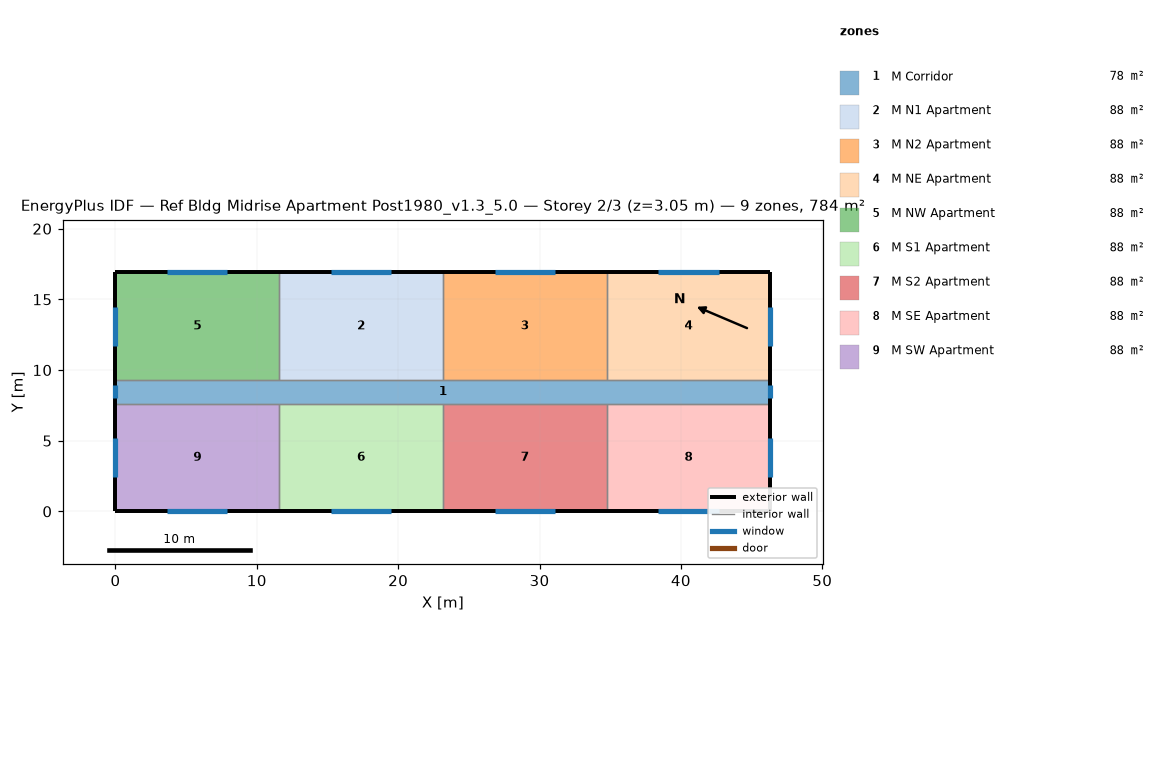
=== STOREY PLAN SPEC (per zone: floor XY polygon, exterior-wall plan segments, windows/doors) ===
zone 1: M Corridor  (77.7 m²)
  floor: (0.00, 9.30) (46.33, 9.30) (46.33, 7.62) (0.00, 7.62)
  exterior wall: (0.00, 9.30) – (0.00, 7.62)  [1.7 m]
    window: (0.00, 8.91) – (0.00, 8.00)  [1.1 m²]
  exterior wall: (46.33, 7.62) – (46.33, 9.30)  [1.7 m]
    window: (46.33, 8.00) – (46.33, 8.91)  [1.1 m²]
  interior walls: 8
zone 2: M N1 Apartment  (88.2 m²)
  floor: (11.58, 16.92) (23.16, 16.92) (23.16, 9.30) (11.58, 9.30)
  exterior wall: (23.16, 16.92) – (11.58, 16.92)  [11.6 m]
    window: (19.51, 16.92) – (15.24, 16.92)  [5.2 m²]
  interior walls: 3
zone 3: M N2 Apartment  (88.2 m²)
  floor: (23.16, 16.92) (34.75, 16.92) (34.75, 9.30) (23.16, 9.30)
  exterior wall: (34.75, 16.92) – (23.16, 16.92)  [11.6 m]
    window: (31.09, 16.92) – (26.82, 16.92)  [5.2 m²]
  interior walls: 3
zone 4: M NE Apartment  (88.2 m²)
  floor: (34.75, 16.92) (46.33, 16.92) (46.33, 9.30) (34.75, 9.30)
  exterior wall: (46.33, 16.92) – (34.75, 16.92)  [11.6 m]
    window: (42.67, 16.92) – (38.40, 16.92)  [5.2 m²]
  exterior wall: (46.33, 9.30) – (46.33, 16.92)  [7.6 m]
    window: (46.33, 11.73) – (46.33, 14.48)  [3.3 m²]
  interior walls: 2
zone 5: M NW Apartment  (88.2 m²)
  floor: (0.00, 16.92) (11.58, 16.92) (11.58, 9.30) (0.00, 9.30)
  exterior wall: (11.58, 16.92) – (0.00, 16.92)  [11.6 m]
    window: (7.92, 16.92) – (3.66, 16.92)  [5.2 m²]
  exterior wall: (0.00, 16.92) – (0.00, 9.30)  [7.6 m]
    window: (0.00, 14.48) – (0.00, 11.73)  [3.3 m²]
  interior walls: 2
zone 6: M S1 Apartment  (88.2 m²)
  floor: (11.58, 7.62) (23.16, 7.62) (23.16, 0.00) (11.58, 0.00)
  exterior wall: (11.58, 0.00) – (23.16, 0.00)  [11.6 m]
    window: (15.24, 0.00) – (19.51, 0.00)  [5.2 m²]
  interior walls: 3
zone 7: M S2 Apartment  (88.2 m²)
  floor: (23.16, 7.62) (34.75, 7.62) (34.75, 0.00) (23.16, 0.00)
  exterior wall: (23.16, 0.00) – (34.75, 0.00)  [11.6 m]
    window: (26.82, 0.00) – (31.09, 0.00)  [5.2 m²]
  interior walls: 3
zone 8: M SE Apartment  (88.2 m²)
  floor: (34.75, 7.62) (46.33, 7.62) (46.33, 0.00) (34.75, 0.00)
  exterior wall: (46.33, 0.00) – (46.33, 7.62)  [7.6 m]
    window: (46.33, 2.44) – (46.33, 5.18)  [3.3 m²]
  exterior wall: (34.75, 0.00) – (46.33, 0.00)  [11.6 m]
    window: (38.40, 0.00) – (42.67, 0.00)  [5.2 m²]
  interior walls: 2
zone 9: M SW Apartment  (88.2 m²)
  floor: (0.00, 7.62) (11.58, 7.62) (11.58, 0.00) (0.00, 0.00)
  exterior wall: (0.00, 7.62) – (0.00, 0.00)  [7.6 m]
    window: (0.00, 5.18) – (0.00, 2.44)  [3.3 m²]
  exterior wall: (0.00, 0.00) – (11.58, 0.00)  [11.6 m]
    window: (3.66, 0.00) – (7.92, 0.00)  [5.2 m²]
  interior walls: 2

=== DERIVED (storey summary) ===
Building: Ref Bldg Midrise Apartment Post1980_v1.3_5.0
Storey: 2 of 3  (floor level z = 3.05 m)
Storey gross floor area: 783.6 m²
Zones on this storey: 9
  - M Corridor: floor 77.7 m²; exterior wall 3.4 m (10.2 m²); 2 window(s) 2.2 m²; WWR 21.8%
  - M N1 Apartment: floor 88.2 m²; exterior wall 11.6 m (35.3 m²); 1 window(s) 5.2 m²; WWR 14.7%
  - M N2 Apartment: floor 88.2 m²; exterior wall 11.6 m (35.3 m²); 1 window(s) 5.2 m²; WWR 14.7%
  - M NE Apartment: floor 88.2 m²; exterior wall 19.2 m (58.5 m²); 2 window(s) 8.5 m²; WWR 14.6%
  - M NW Apartment: floor 88.2 m²; exterior wall 19.2 m (58.5 m²); 2 window(s) 8.5 m²; WWR 14.6%
  - M S1 Apartment: floor 88.2 m²; exterior wall 11.6 m (35.3 m²); 1 window(s) 5.2 m²; WWR 14.7%
  - M S2 Apartment: floor 88.2 m²; exterior wall 11.6 m (35.3 m²); 1 window(s) 5.2 m²; WWR 14.7%
  - M SE Apartment: floor 88.2 m²; exterior wall 19.2 m (58.5 m²); 2 window(s) 8.5 m²; WWR 14.6%
  - M SW Apartment: floor 88.2 m²; exterior wall 19.2 m (58.5 m²); 2 window(s) 8.5 m²; WWR 14.6%
Zone adjacency (shared interzone walls):
  - M Corridor ↔ M N1 Apartment
  - M Corridor ↔ M N2 Apartment
  - M Corridor ↔ M NE Apartment
  - M Corridor ↔ M NW Apartment
  - M Corridor ↔ M S1 Apartment
  - M Corridor ↔ M S2 Apartment
  - M Corridor ↔ M SE Apartment
  - M Corridor ↔ M SW Apartment
  - M N1 Apartment ↔ M N2 Apartment
  - M N1 Apartment ↔ M NW Apartment
  - M N2 Apartment ↔ M NE Apartment
  - M S1 Apartment ↔ M S2 Apartment
  - M S1 Apartment ↔ M SW Apartment
  - M S2 Apartment ↔ M SE Apartment